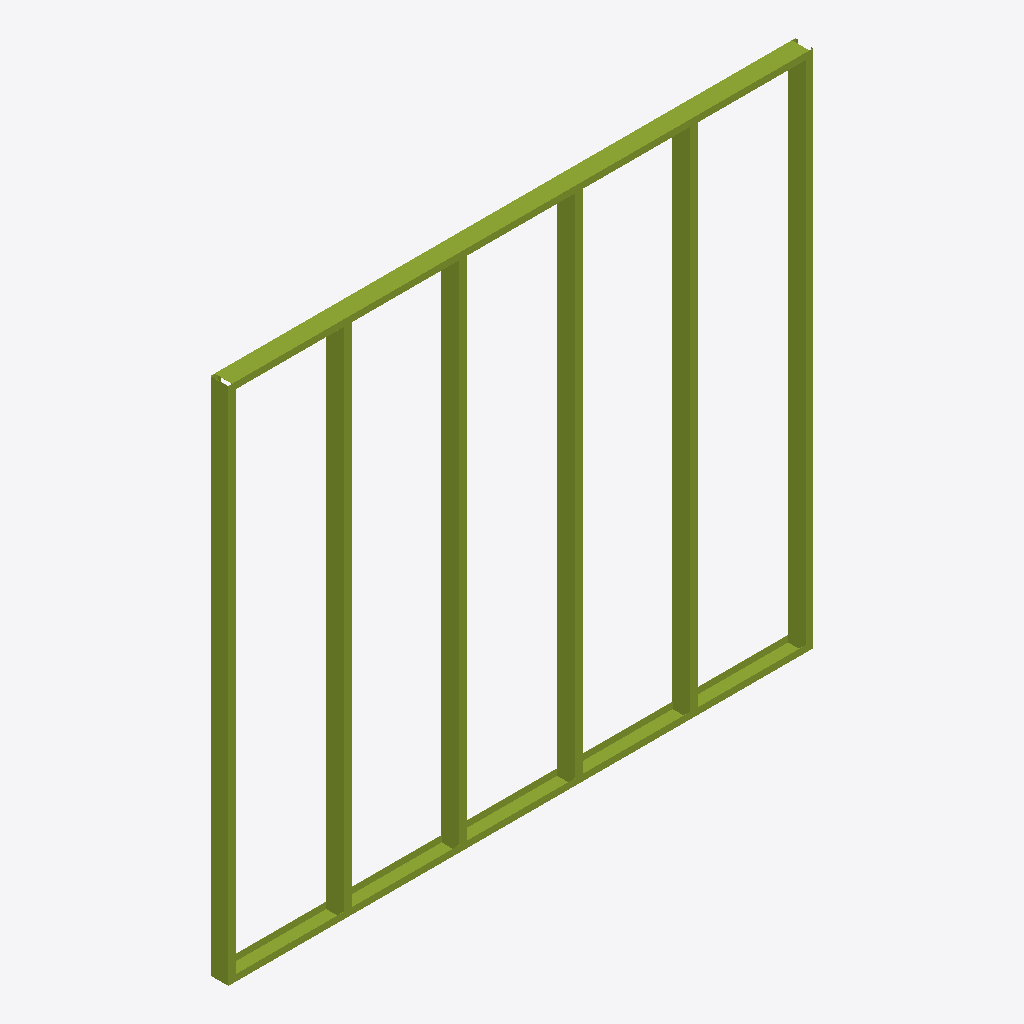
Isometric view of an IFC building model (IFC-SPF (STEP), schema IFC4, length unit metre), seen from the south-west, elements coloured by IFC class: 8 members (olive).
Extent 3.0 m × 0.1 m × 2.7 m (x, y, z). Elements (8): 8 IfcMember.

HEADER;
FILE_DESCRIPTION(('ViewDefinition[DesignTransferView]'),'2;1');
FILE_NAME('/dev/null','2026-06-09T21:31:39+00:00',(''),(''),'IfcOpenShell 0.8.5','IfcOpenShell 0.8.5','Nobody');
FILE_SCHEMA(('IFC4'));
ENDSEC;
DATA;
#6=IFCPROJECT('3CLiyA8wn7aOb_9ry76k8v',#5,'LGS Panel Library',$,$,$,$,(#13),#8);
#16=IFCSITE('2gcKGyazv7JQpvSFP2vc21',#15,'Site',$,$,$,$,$,$,$,$,$,$,$);
#18=IFCBUILDING('2DXQmOH4H1jgaX8DPQSVlC',#17,'Manufacturing Reference',$,$,$,$,$,$,$,$,$);
#20=IFCBUILDINGSTOREY('1qJPMIq1z2iPQ8_HojzZ2T',#19,'Ground Floor',$,$,$,$,$,$,$);
#69=IFCMEMBER('2akI1rItPAHPiOCdMilj1D',#68,'U94x34 1.0mm',$,$,#285,#88,$,.MEMBER.);
#155=IFCMEMBER('3Lc4WxyKjDAvzcdOg6biz1',#154,'C92x41x12 1.0mm',$,$,#315,#178,$,.STUD.);
#125=IFCMEMBER('0NNb0qJ4LDNPM4jfLTMuST',#124,'C92x41x12 1.0mm',$,$,#300,#148,$,.STUD.);
#185=IFCMEMBER('3Xnn8YTf97q8xO8LGN$xO5',#184,'C92x41x12 1.0mm',$,$,#295,#208,$,.STUD.);
#215=IFCMEMBER('1rk1DRWyP7M8PQvJoGvhTW',#214,'C92x41x12 1.0mm',$,$,#305,#238,$,.STUD.);
#95=IFCMEMBER('2LxYbEo5vAJu1rJbVvOMv8',#94,'C92x41x12 1.0mm',$,$,#310,#118,$,.STUD.);
#245=IFCMEMBER('1c6e_LXj9BZuhBE3kEdsY5',#244,'C92x41x12 1.0mm',$,$,#280,#268,$,.STUD.);
#43=IFCMEMBER('3HFrWXOST5POpeeDM$mi6b',#42,'U94x34 1.0mm',$,$,#290,#62,$,.MEMBER.);
ENDSEC;
